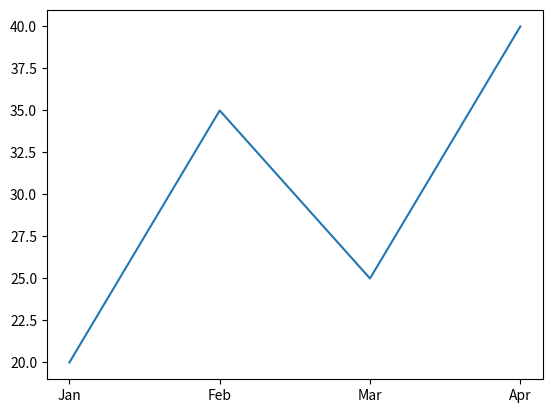

The script that saved this image:
import matplotlib.pyplot as plt

months = ["Jan", "Feb", "Mar", "Apr"]
sales = [20, 35, 25, 40]
plt.plot(months, sales)
plt.savefig("sales_chart.png")
plt.show()
